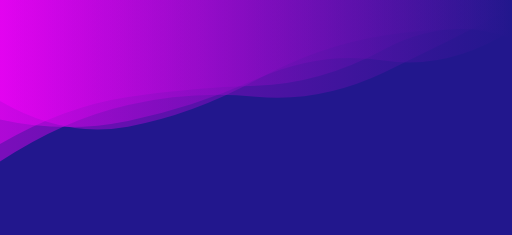
t = 0.00 s
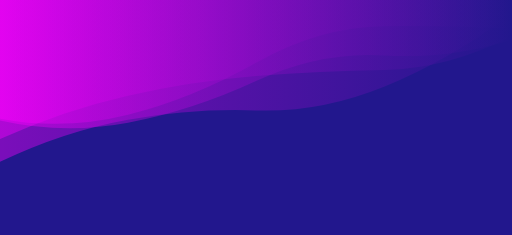
t = 1.67 s
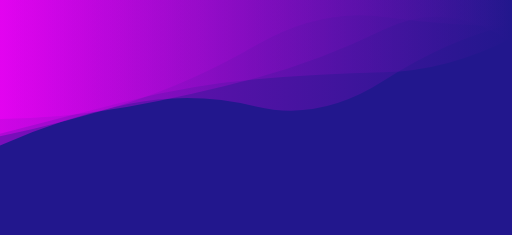
t = 3.33 s
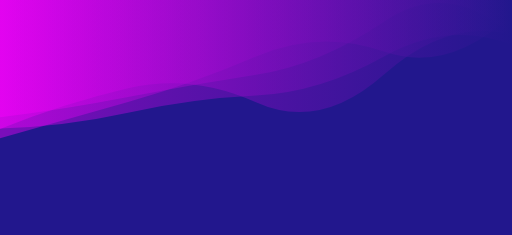
t = 5.00 s
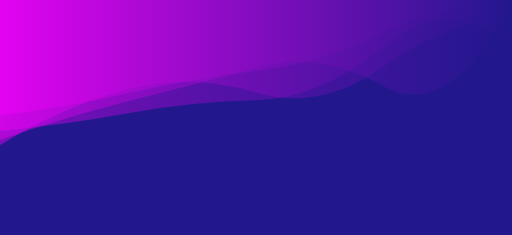
t = 6.67 s
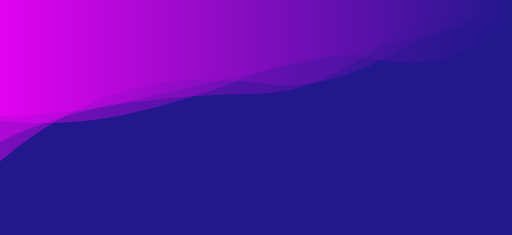
t = 8.34 s

The animated SVG that drew these frames (rendered in a browser with its animation timeline set to each time). Animation: 4 SMIL elements (animate=4); one cycle of 10.00 s, repeats indefinitely.

<?xml version="1.0" encoding="utf-8"?>
<svg xmlns="http://www.w3.org/2000/svg" xmlns:xlink="http://www.w3.org/1999/xlink" style="margin: auto; background: rgb(34, 23, 141); display: block; z-index: 1; position: relative; shape-rendering: auto;" width="1122" height="515" preserveAspectRatio="xMidYMid" viewBox="0 0 1122 515">
<g transform=""><linearGradient id="lg-0.45437972453879816" x1="0" x2="1" y1="0" y2="0">
  <stop stop-color="#ff00ff" offset="0"></stop>
  <stop stop-color="#22178d" offset="1"></stop>
</linearGradient><path d="M 0 0 L 0 241.48 Q 140.25 294.428 280.5 263.913 T 561 155.628 T 841.5 67.0338 T 1122 64.6888 L 1122 0 Z" fill="url(#lg-0.45437972453879816)" opacity="0.4">
  <animate attributeName="d" dur="10s" repeatCount="indefinite" keyTimes="0;0.333;0.667;1" calcmod="spline" keySplines="0.2 0 0.2 1;0.2 0 0.2 1;0.2 0 0.2 1" begin="0s" values="M0 0L 0 221.3180332702615Q 140.25 303.20741153059646  280.5 277.5867368108378T 561 175.4632277531193T 841.5 77.58500577726028T 1122 67.30777152301027L 1122 0 Z;M0 0L 0 298.6689890762553Q 140.25 269.5243843195839  280.5 225.12896609025088T 561 99.36597840048653T 841.5 37.10625353889378T 1122 57.260241072551054L 1122 0 Z;M0 0L 0 306.8171933037621Q 140.25 257.71184936486344  280.5 222.11647219346673T 561 148.23127687730025T 841.5 188.92307904398115T 1122 6.850691448539919L 1122 0 Z;M0 0L 0 221.3180332702615Q 140.25 303.20741153059646  280.5 277.5867368108378T 561 175.4632277531193T 841.5 77.58500577726028T 1122 67.30777152301027L 1122 0 Z"></animate>
</path><path d="M 0 0 L 0 265.472 Q 140.25 312.311 280.5 285.601 T 561 180.844 T 841.5 148.613 T 1122 83.3558 L 1122 0 Z" fill="url(#lg-0.45437972453879816)" opacity="0.4">
  <animate attributeName="d" dur="10s" repeatCount="indefinite" keyTimes="0;0.333;0.667;1" calcmod="spline" keySplines="0.2 0 0.2 1;0.2 0 0.2 1;0.2 0 0.2 1" begin="-2.5s" values="M0 0L 0 251.14642209817262Q 140.25 234.34274026700928  280.5 200.45319591319537T 561 151.8548973940083T 841.5 81.21513310048329T 1122 15.997117845337243L 1122 0 Z;M0 0L 0 265.54813951321427Q 140.25 313.12191605780595  280.5 286.39401681438113T 561 180.99480556140819T 841.5 149.9056044681007T 1122 83.18474198895086L 1122 0 Z;M0 0L 0 258.8942530489226Q 140.25 241.8757351463231  280.5 216.650689358756T 561 167.7048955861015T 841.5 36.28027163677413T 1122 98.216303934662L 1122 0 Z;M0 0L 0 251.14642209817262Q 140.25 234.34274026700928  280.5 200.45319591319537T 561 151.8548973940083T 841.5 81.21513310048329T 1122 15.997117845337243L 1122 0 Z"></animate>
</path><path d="M 0 0 L 0 354.244 Q 140.25 275.022 280.5 246.746 T 561 227.539 T 841.5 175.078 T 1122 24.3595 L 1122 0 Z" fill="url(#lg-0.45437972453879816)" opacity="0.4">
  <animate attributeName="d" dur="10s" repeatCount="indefinite" keyTimes="0;0.333;0.667;1" calcmod="spline" keySplines="0.2 0 0.2 1;0.2 0 0.2 1;0.2 0 0.2 1" begin="-5s" values="M0 0L 0 282.62051536831245Q 140.25 226.305475851815  280.5 193.50832615518516T 561 224.23101814251203T 841.5 163.17254194220243T 1122 76.53624954988155L 1122 0 Z;M0 0L 0 353.2939725538521Q 140.25 235.5411834710297  280.5 197.31226581644532T 561 181.52024908145273T 841.5 127.66175933724T 1122 6.6450755574912534L 1122 0 Z;M0 0L 0 354.5446608670033Q 140.25 287.49740659215934  280.5 262.3667715429129T 561 242.08110379777162T 841.5 190.06118353021753T 1122 29.95719049540594L 1122 0 Z;M0 0L 0 282.62051536831245Q 140.25 226.305475851815  280.5 193.50832615518516T 561 224.23101814251203T 841.5 163.17254194220243T 1122 76.53624954988155L 1122 0 Z"></animate>
</path><path d="M 0 0 L 0 309.955 Q 140.25 237.672 280.5 211.136 T 561 176.871 T 841.5 131.862 T 1122 81.7851 L 1122 0 Z" fill="url(#lg-0.45437972453879816)" opacity="0.4">
  <animate attributeName="d" dur="10s" repeatCount="indefinite" keyTimes="0;0.333;0.667;1" calcmod="spline" keySplines="0.2 0 0.2 1;0.2 0 0.2 1;0.2 0 0.2 1" begin="-7.5s" values="M0 0L 0 299.06574976335673Q 140.25 245.34707060573632  280.5 208.43524204511556T 561 156.25030084232424T 841.5 175.74009347652157T 1122 76.1909109055847L 1122 0 Z;M0 0L 0 275.52371533516987Q 140.25 288.59556061732496  280.5 259.8114342110464T 561 227.17158719197556T 841.5 106.79466303885755T 1122 105.71371652618754L 1122 0 Z;M0 0L 0 321.2843869264595Q 140.25 229.6869313094432  280.5 213.94678331051858T 561 198.32556309636706T 841.5 86.20985883187109T 1122 87.60559948796555L 1122 0 Z;M0 0L 0 299.06574976335673Q 140.25 245.34707060573632  280.5 208.43524204511556T 561 156.25030084232424T 841.5 175.74009347652157T 1122 76.1909109055847L 1122 0 Z"></animate>
</path></g>
</svg>
